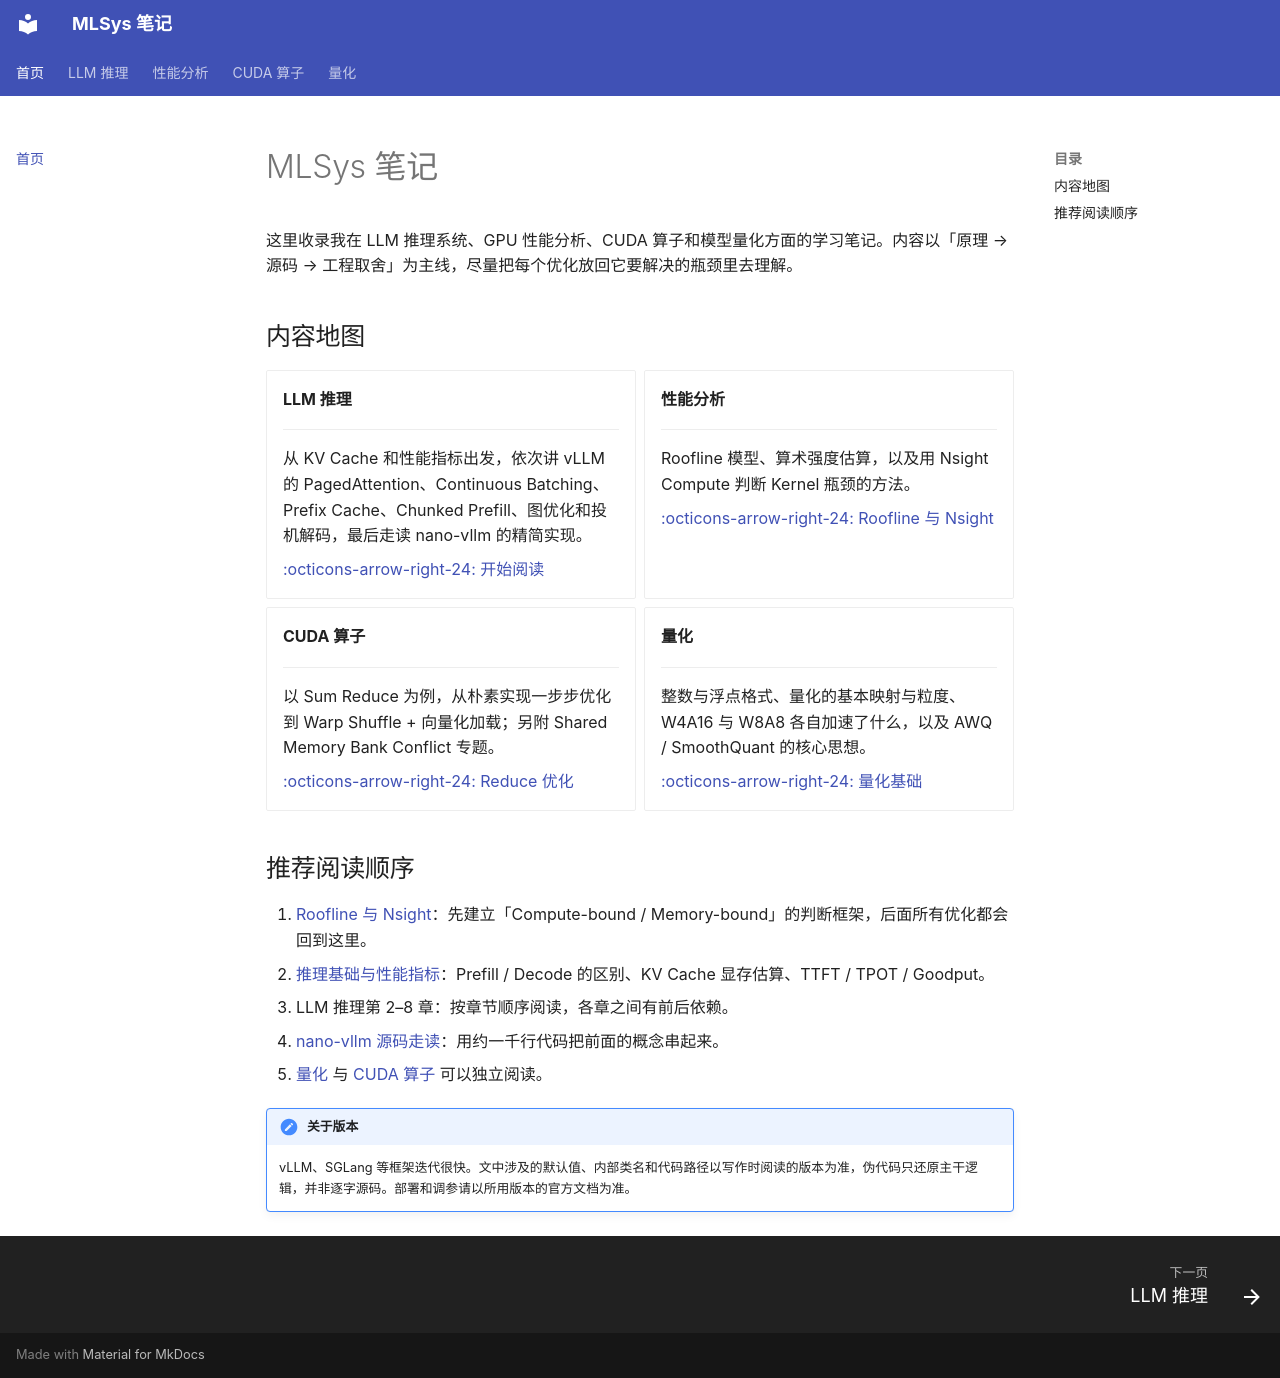

repository: hychen11/MLSYS · page: index.html · generator: mkdocs

# MLSys 笔记

这里收录我在 LLM 推理系统、GPU 性能分析、CUDA 算子和模型量化方面的学习笔记。内容以「原理 → 源码 → 工程取舍」为主线，尽量把每个优化放回它要解决的瓶颈里去理解。

## 内容地图

<div class="grid cards" markdown>

-   **LLM 推理**

    ---

    从 KV Cache 和性能指标出发，依次讲 vLLM 的 PagedAttention、Continuous Batching、Prefix Cache、Chunked Prefill、图优化和投机解码，最后走读 nano-vllm 的精简实现。

    [:octicons-arrow-right-24: 开始阅读](inference/index.md)

-   **性能分析**

    ---

    Roofline 模型、算术强度估算，以及用 Nsight Compute 判断 Kernel 瓶颈的方法。

    [:octicons-arrow-right-24: Roofline 与 Nsight](performance/roofline.md)

-   **CUDA 算子**

    ---

    以 Sum Reduce 为例，从朴素实现一步步优化到 Warp Shuffle + 向量化加载；另附 Shared Memory Bank Conflict 专题。

    [:octicons-arrow-right-24: Reduce 优化](cuda/reduce.md)

-   **量化**

    ---

    整数与浮点格式、量化的基本映射与粒度、W4A16 与 W8A8 各自加速了什么，以及 AWQ / SmoothQuant 的核心思想。

    [:octicons-arrow-right-24: 量化基础](quantization/basics.md)

</div>

## 推荐阅读顺序

1. [Roofline 与 Nsight](performance/roofline.md)：先建立「Compute-bound / Memory-bound」的判断框架，后面所有优化都会回到这里。
2. [推理基础与性能指标](inference/01-basics.md)：Prefill / Decode 的区别、KV Cache 显存估算、TTFT / TPOT / Goodput。
3. LLM 推理第 2–8 章：按章节顺序阅读，各章之间有前后依赖。
4. [nano-vllm 源码走读](inference/nano-vllm/01-engine.md)：用约一千行代码把前面的概念串起来。
5. [量化](quantization/basics.md) 与 [CUDA 算子](cuda/reduce.md) 可以独立阅读。

!!! note "关于版本"
    vLLM、SGLang 等框架迭代很快。文中涉及的默认值、内部类名和代码路径以写作时阅读的版本为准，伪代码只还原主干逻辑，并非逐字源码。部署和调参请以所用版本的官方文档为准。
